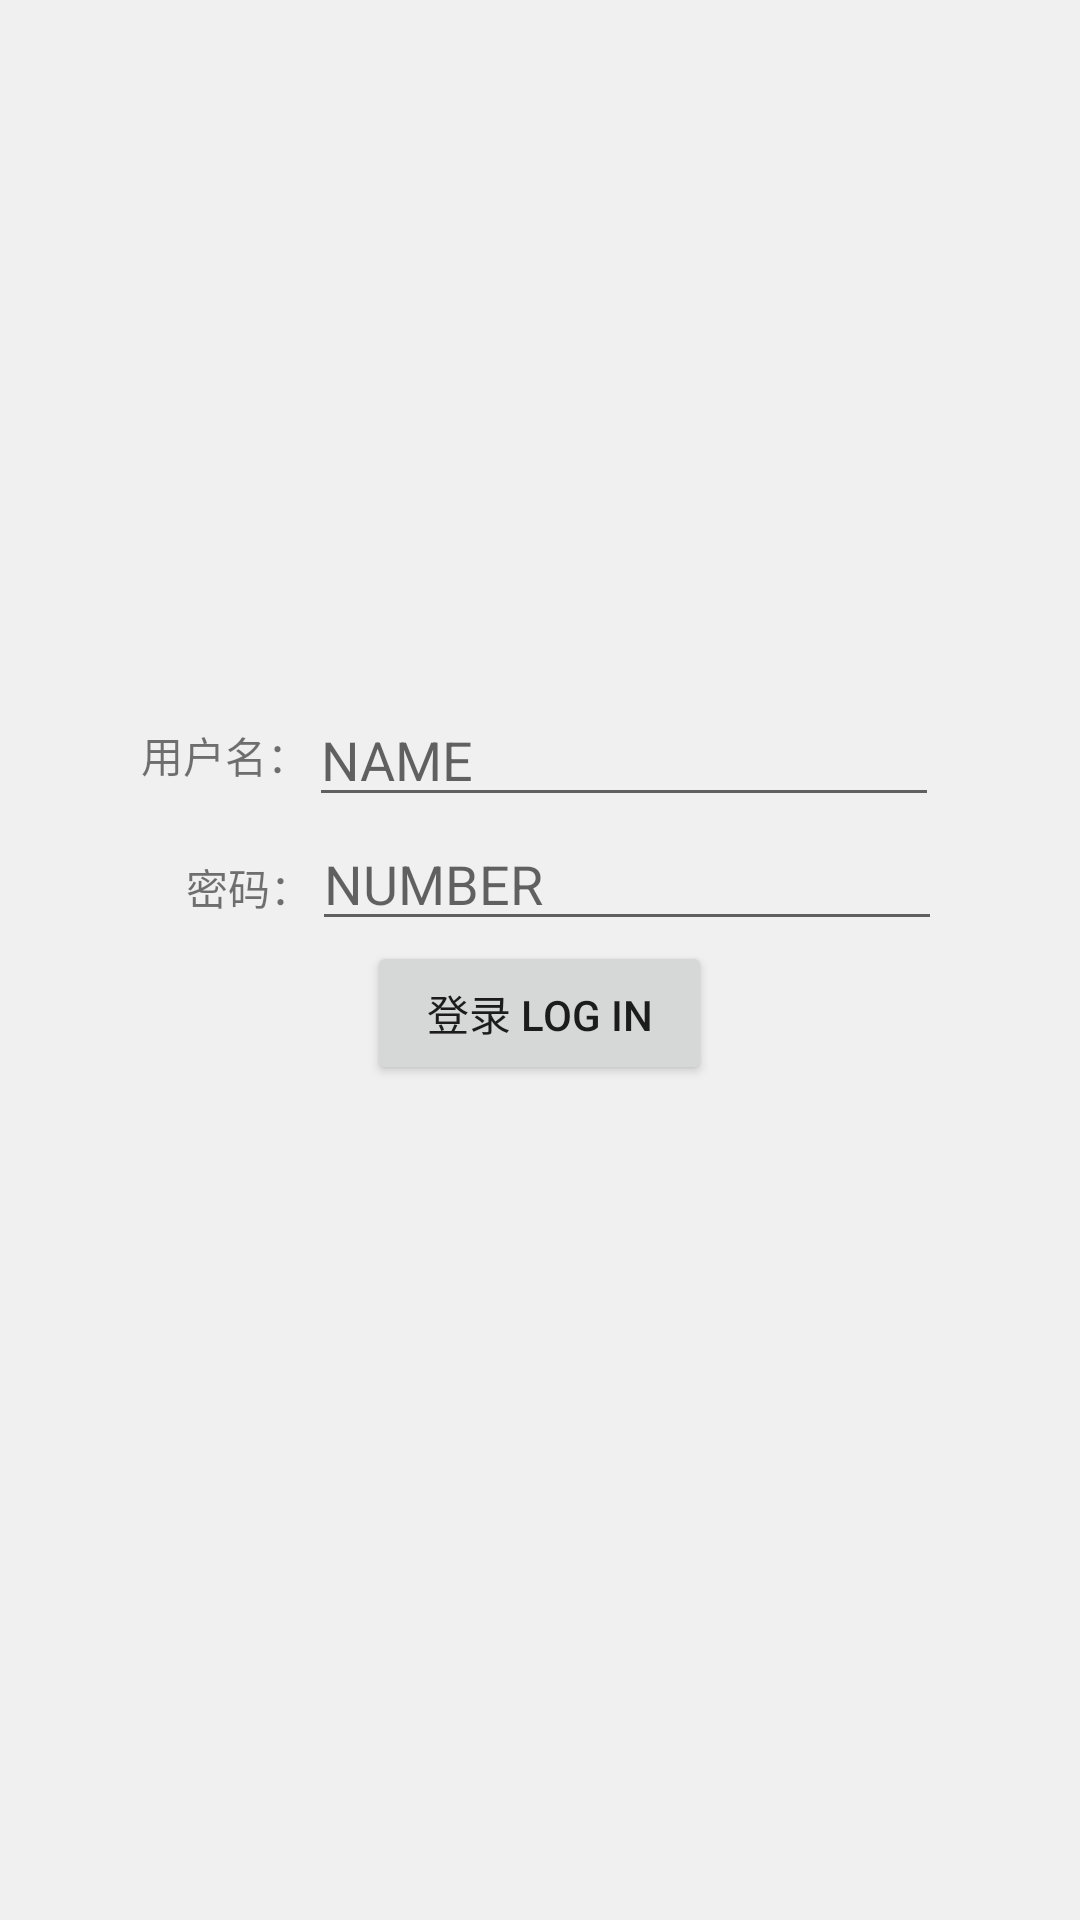

Android layout source for this screen:
<!-- AndroidManifest.xml: application theme Theme.Junjian20 -->
<!-- res/layout/fragment_frg4.xml -->
<?xml version="1.0" encoding="utf-8"?>
<FrameLayout xmlns:android="http://schemas.android.com/apk/res/android"
    xmlns:app="http://schemas.android.com/apk/res-auto"
    xmlns:tools="http://schemas.android.com/tools"
    android:layout_width="match_parent"
    android:layout_height="match_parent"
    tools:context=".frg4">

    
    <LinearLayout
        android:id="@+id/linearLayout"
        android:layout_width="match_parent"
        android:layout_height="match_parent"
        android:gravity="center"
        android:background="#F0F0F0"
        android:orientation="vertical"
        tools:layout_editor_absoluteX="0dp"
        tools:layout_editor_absoluteY="0dp">

        <LinearLayout
            android:layout_width="wrap_content"
            android:layout_height="wrap_content"
            android:layout_gravity="center"
            android:orientation="horizontal">


            <TextView
                android:id="@+id/textView2"
                android:layout_width="wrap_content"
                android:layout_height="wrap_content"
                android:layout_gravity="center"
                android:text="用户名：" />

            <EditText
                android:id="@+id/editTextTextPersonName"
                android:layout_width="wrap_content"
                android:layout_height="wrap_content"
                android:layout_gravity="center"
                android:ems="10"
                android:hint="NAME"
                android:inputType="textPersonName" />
        </LinearLayout>

        <LinearLayout
            android:layout_width="wrap_content"
            android:layout_height="wrap_content"
            android:layout_gravity="center"
            android:orientation="horizontal">

            <TextView
                android:id="@+id/textView"
                android:layout_width="wrap_content"
                android:layout_height="wrap_content"
                android:layout_marginLeft="16dp"
                android:text="密码：" />

            <EditText
                android:id="@+id/editTextTextPassword"
                android:layout_width="wrap_content"
                android:layout_height="wrap_content"
                android:ems="10"
                android:hint="NUMBER"
                android:inputType="textPassword" />
        </LinearLayout>

        <LinearLayout
            android:layout_width="wrap_content"
            android:layout_height="95dp"
            android:layout_gravity="center"
            android:orientation="horizontal">

            <Button
                android:id="@+id/button"
                android:layout_width="115dp"
                android:layout_height="wrap_content"
                android:onClick="login"
                android:text="登录 LOG IN" />

        </LinearLayout>

    </LinearLayout>

</FrameLayout>
<!-- resources referenced by this layout -->
<resources>
  <style name="Theme.Junjian20" parent="Theme.MaterialComponents.DayNight.DarkActionBar.Bridge">
          
          <item name="colorPrimary">#C5A87E</item>
          <item name="colorPrimaryVariant">#C5A87E</item>
          <item name="colorOnPrimary">@color/white</item>
          
          <item name="colorSecondary">@color/teal_200</item>
          <item name="colorSecondaryVariant">@color/teal_700</item>
          <item name="colorOnSecondary">@color/black</item>
          
          <item name="android:statusBarColor">?attr/colorPrimaryVariant</item>
          
      </style>
  <!-- not gathered from this repository: default colours our renderer supplied (Android Studio template values) -->
  <color name="teal_200">#FF03DAC5</color>
  <color name="teal_700">#FF018786</color>
  <color name="black">#FF000000</color>
  <color name="white">#FFFFFFFF</color>
</resources>
